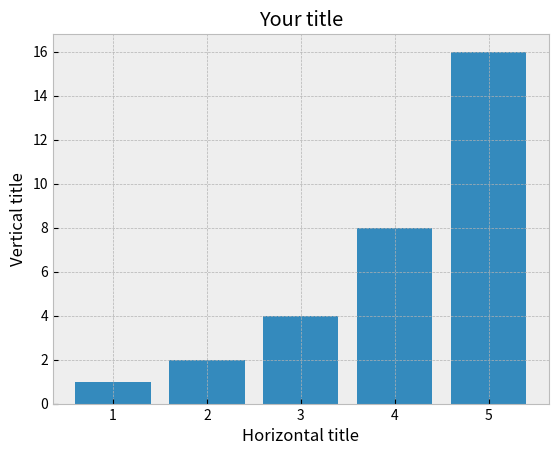

Generate this figure with matplotlib:
import matplotlib.pyplot as plt

plt.style.use('bmh')
print(plt.style.available)

x1 = [1,2,3,4,5]
y1 = [1,2,4,8,16]

plt.bar(x1,y1)
plt.title('Your title')
plt.xlabel('Horizontal title')
plt.ylabel('Vertical title')
plt.show()
